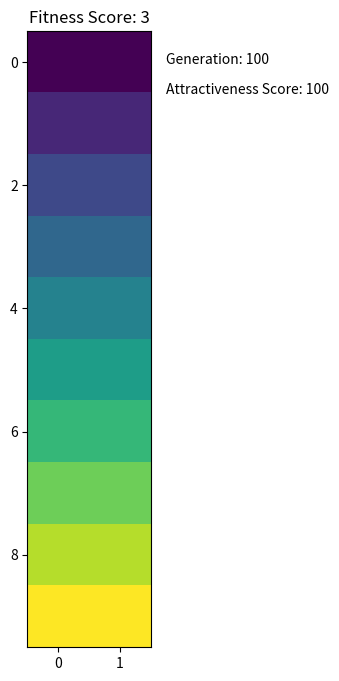

Python code for this plot:
#compare generation model vs currently only 2 children made with 98 old...
import numpy as np
import matplotlib.pyplot as plt
# w=2
# h=10
# fig=plt.figure(figsize=(8, 8))
# columns = 1
# rows = 1
# for i in range(1, columns*rows +1):
#     img = np.random.randint(10, size=(h,w))
#     print(img)
#     fig.add_subplot(rows, columns, i)
#     plt.imshow(img)
#
# plt.show()
w=2
h=10
fig=plt.figure(figsize=(8, 8))
columns = 1
rows = 1

valueboy = 3
title = 'Fitness Score: ' + str(valueboy)

img = [[0.5,0.5],[1.5,1.5],[2.5,2.5],[3.5,3.5],[4.5,4.5],[5.5,5.5],[6.5,6.5],[7.5,7.5],[8.5,8.5],[9.5,9.5]]

fig.add_subplot(rows, columns, 1)

# doesnt work but usefull ... img.grid(color='r', linestyle='-', linewidth=2)
#plt.grid(color='k', which='both', axis='both',markeredgewidth=1)
plt.imshow(img)
plt.title(title)
plt.text(1.75, .025, r'Generation: 100')
plt.text(1.75, .525, r'Attractiveness Score: 100')

plt.show()